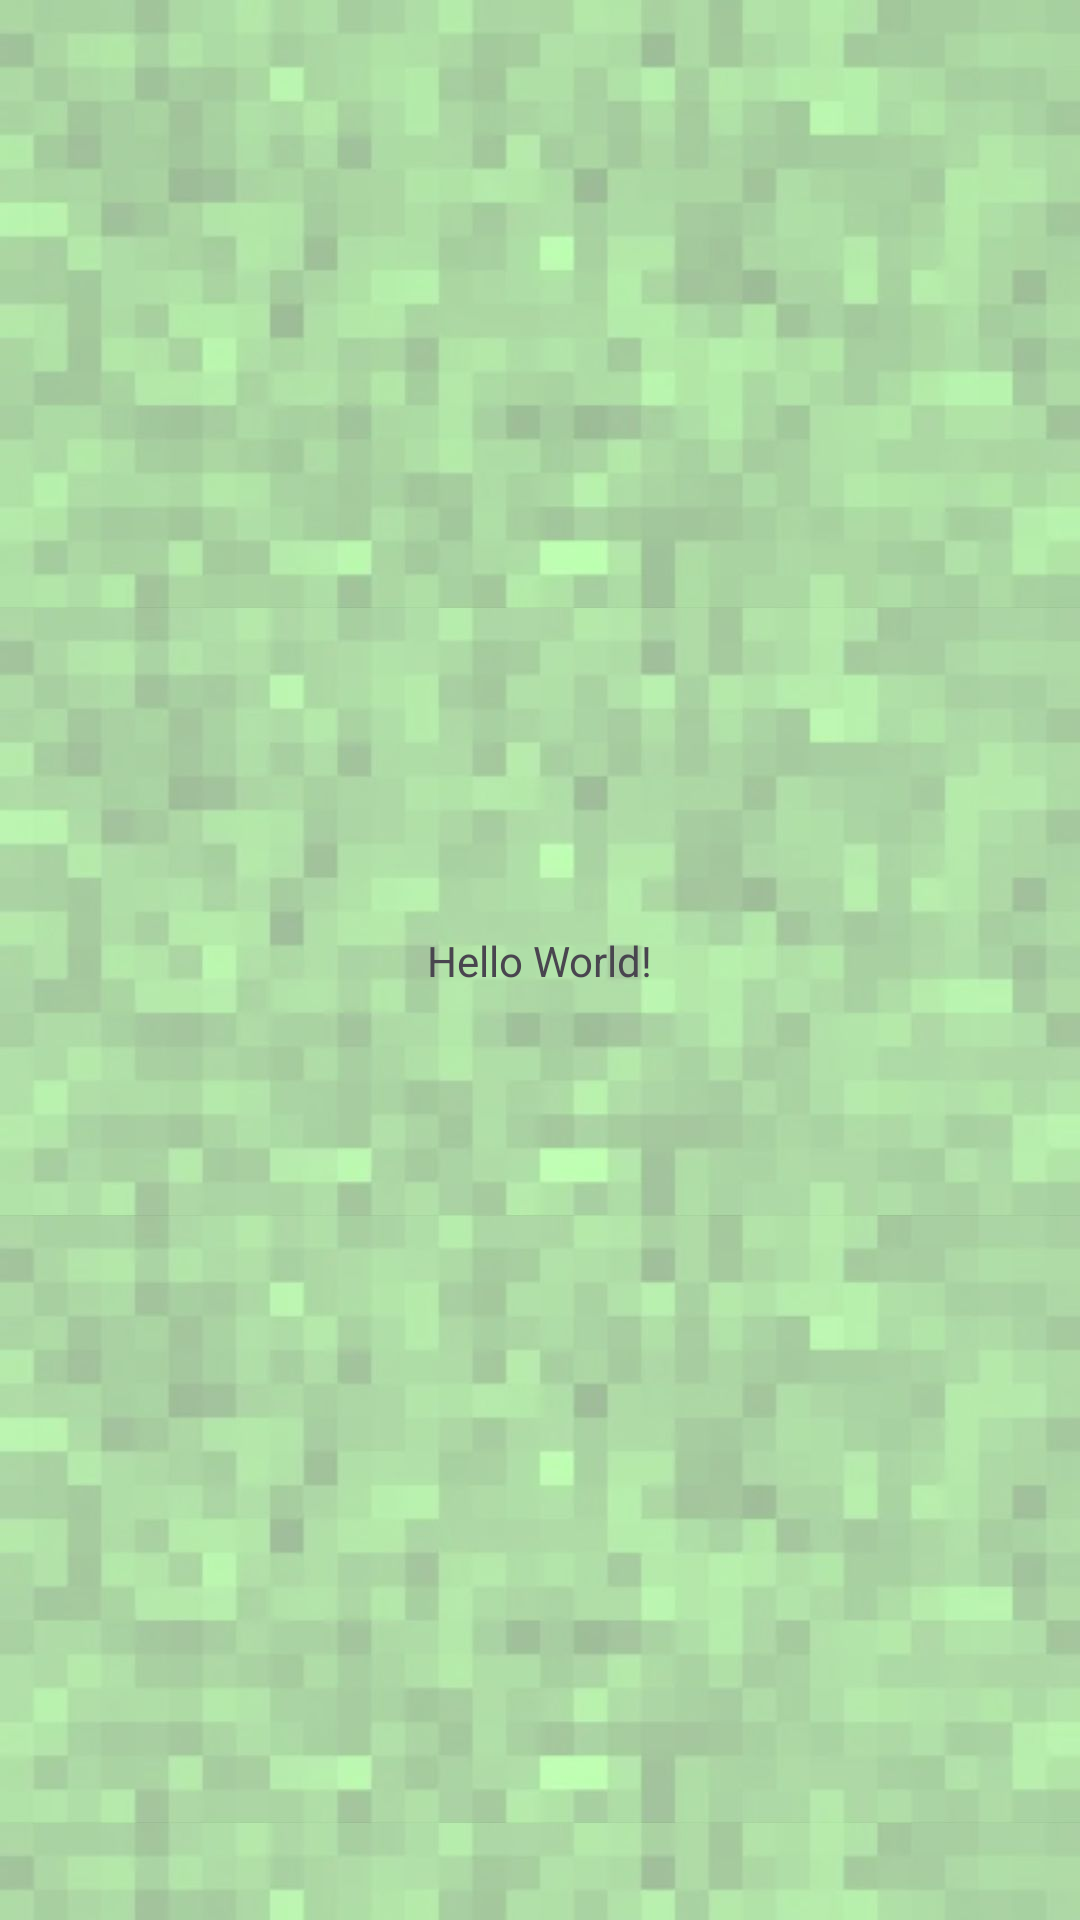

The Android layout XML behind this screen, and the referenced resources:
<!-- AndroidManifest.xml: application theme Theme.SnakeySnakeGame -->
<!-- res/layout/activity_main.xml -->
<?xml version="1.0" encoding="utf-8"?>
<androidx.constraintlayout.widget.ConstraintLayout xmlns:android="http://schemas.android.com/apk/res/android"
    xmlns:app="http://schemas.android.com/apk/res-auto"
    xmlns:tools="http://schemas.android.com/tools"
    android:layout_width="match_parent"
    android:layout_height="match_parent"
    tools:context=".SnakeActivity"
    android:background= "@drawable/background">

    <TextView
        android:layout_width="wrap_content"
        android:layout_height="wrap_content"
        android:text="Hello World!"
        app:layout_constraintBottom_toBottomOf="parent"
        app:layout_constraintEnd_toEndOf="parent"
        app:layout_constraintStart_toStartOf="parent"
        app:layout_constraintTop_toTopOf="parent" />

    <Button
        android:id="@+id/pauseButton"
        android:layout_width="122dp"
        android:layout_height="50dp"
        android:layout_marginStart="266dp"
        android:layout_marginTop="658dp"
        android:layout_marginEnd="5dp"
        android:layout_marginBottom="5dp"
        android:background="@android:color/transparent"
        android:onClick="onTouchEvent"
        android:text="@string/pause"
        android:textColor="#5F23CA"
        android:visibility="visible"
        app:icon="@android:drawable/ic_menu_slideshow"
        app:layout_constraintBottom_toBottomOf="parent"
        app:layout_constraintEnd_toEndOf="parent"
        app:layout_constraintStart_toStartOf="parent"
        app:layout_constraintTop_toTopOf="parent" />


</androidx.constraintlayout.widget.ConstraintLayout>
<!-- resources referenced by this layout -->
<resources>
  <!-- drawable background: jpg bitmap (drawable, 85692 bytes) -->
  <style name="Theme.SnakeySnakeGame" parent="Base.Theme.SnakeySnakeGame" />
  <style name="Base.Theme.SnakeySnakeGame" parent="Theme.Material3.DayNight.NoActionBar">
          
          
      </style>
</resources>
